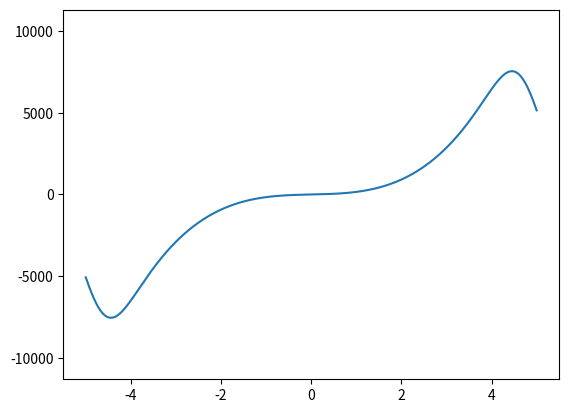

Write the Python code that produced this figure.
import numpy as np
import matplotlib.pyplot as plt
from matplotlib.animation import FuncAnimation
# Define heat kernel

def heat_kernel(x, t, sigma=1):
    if t <= 0:
        return 0
    return np.exp(-x**2/(4*sigma*t))/(4*np.pi*sigma*t)**(1/2)

def g(x):
    return x**3

x = np.linspace(-5, 5, 1000)
g_values = g(x)

def solution(t):
    heat_kernel_values = heat_kernel(x, t)
    return np.convolve(heat_kernel_values, g_values, mode='same')

fig, ax = plt.subplots()  # Create a figure and an axes
line, = ax.plot(x, solution(0.01))  # Plot heat kernel when t = 0

def update(t):
    y = solution(t)
    line.set_ydata(y)  # Update the y-data of the line
    return line,

ani = FuncAnimation(fig, update, frames=np.linspace(0.1, 2, 100), blit=True)  # Create the animation

plt.show()
